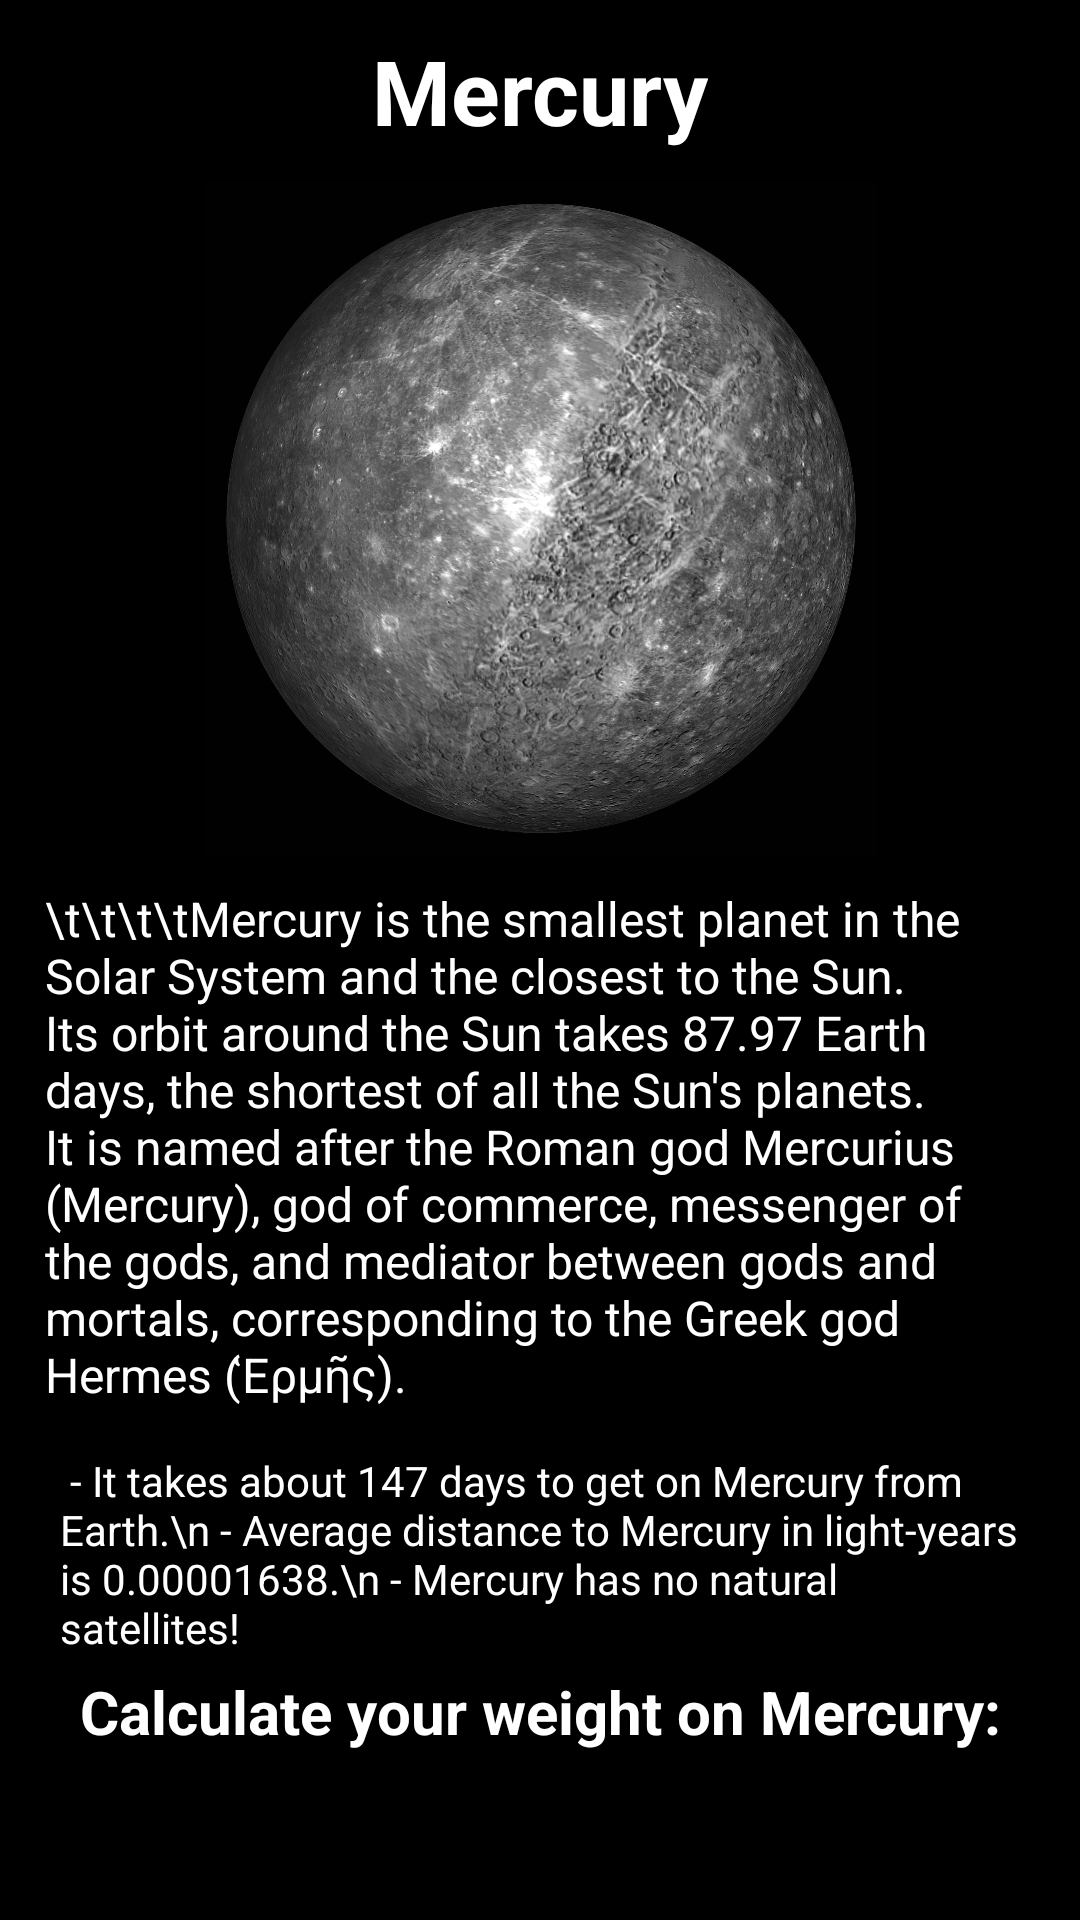

Produce the Android XML layout that renders to this screen, including the resource entries it uses.
<!-- AndroidManifest.xml: application theme Theme.CalculateYourAgeOnPlanet -->
<!-- res/layout/activity_mercury.xml -->
<?xml version="1.0" encoding="utf-8"?>
<androidx.constraintlayout.widget.ConstraintLayout xmlns:android="http://schemas.android.com/apk/res/android"
    xmlns:tools="http://schemas.android.com/tools"
    android:layout_width="match_parent"
    android:layout_height="match_parent"
    xmlns:app="http://schemas.android.com/apk/res-auto"
    android:padding="10dp"
    android:background="@color/black">

    <TextView
        android:id="@+id/planet_header"
        android:layout_width="wrap_content"
        android:layout_height="wrap_content"
        android:text="Mercury"
        android:textStyle="bold"
        android:textSize="30sp"
        android:textColor="@color/white"
        app:layout_constraintLeft_toLeftOf="parent"
        app:layout_constraintRight_toRightOf="parent"
        app:layout_constraintTop_toTopOf="parent"/>

    <ImageView
        android:id="@+id/planet_picture"
        android:layout_width="225dp"
        android:layout_height="225dp"
        android:src="@drawable/mercury"
        android:layout_margin="10dp"
        app:layout_constraintLeft_toLeftOf="parent"
        app:layout_constraintRight_toRightOf="parent"
        app:layout_constraintTop_toBottomOf="@id/planet_header" />
    
    <TextView
        android:id="@+id/id_planet_text"
        android:layout_width="wrap_content"
        android:layout_height="wrap_content"
        android:text="\t\t\t\tMercury is the smallest planet in the Solar System and the closest to the Sun. Its orbit around the Sun takes 87.97 Earth days, the shortest of all the Sun's planets. It is named after the Roman god Mercurius (Mercury), god of commerce, messenger of the gods, and mediator between gods and mortals, corresponding to the Greek god Hermes (Ἑρμῆς)."
        android:textColor="@color/white"
        android:textSize="16sp"
        android:background="@color/black"
        android:layout_margin="5dp"
        android:padding="5dp"
        app:layout_constraintLeft_toLeftOf="parent"
        app:layout_constraintRight_toRightOf="parent"
        app:layout_constraintTop_toBottomOf="@id/planet_picture"
        />

    <TextView
        android:id="@+id/planet_hyphen"
        android:layout_width="match_parent"
        android:layout_height="wrap_content"
        android:text=" - It takes about 147 days to get on Mercury from Earth.\n
- Average distance to Mercury in light-years is 0.00001638.\n
- Mercury has no natural satellites!"
        android:textColor="@color/white"
        android:textAlignment="viewStart"
        android:textSize="14sp"
        android:layout_margin="5dp"
        android:padding="5dp"
        app:layout_constraintLeft_toLeftOf="parent"
        app:layout_constraintRight_toRightOf="parent"
        app:layout_constraintTop_toBottomOf="@id/id_planet_text"
        />

    <TextView
        android:id="@+id/id_enter_weight"
        android:layout_width="wrap_content"
        android:layout_height="wrap_content"
        android:text="Calculate your weight on Mercury:"
        android:textSize="20sp"
        android:textColor="@color/white"
        android:textStyle="bold"
        app:layout_constraintRight_toRightOf="parent"
        app:layout_constraintLeft_toLeftOf="parent"
        app:layout_constraintTop_toBottomOf="@id/planet_hyphen"
        />

    <EditText
        android:id="@+id/weight_input"
        android:layout_width="150dp"
        android:layout_height="wrap_content"
        android:layout_margin="10dp"
        android:padding="5dp"
        android:background="@drawable/input_view"
        android:hint="your weight"
        android:inputType="number"
        app:layout_constraintRight_toRightOf="parent"
        app:layout_constraintLeft_toLeftOf="parent"
        app:layout_constraintTop_toBottomOf="@id/id_enter_weight"/>

    <Button
        android:id="@+id/calc_btn"
        android:layout_width="wrap_content"
        android:layout_height="wrap_content"
        android:text="Calculate"
        android:layout_margin="5dp"
        app:layout_constraintRight_toRightOf="parent"
        app:layout_constraintLeft_toLeftOf="parent"
        app:layout_constraintTop_toBottomOf="@id/weight_input"/>

    <TextView
        android:id="@+id/result_weight"
        android:layout_width="wrap_content"
        android:layout_height="wrap_content"
        android:text=""
        android:textSize="18sp"
        android:textColor="@color/white"
        app:layout_constraintBottom_toBottomOf="parent"
        app:layout_constraintRight_toRightOf="parent"
        app:layout_constraintLeft_toLeftOf="parent"
        app:layout_constraintTop_toBottomOf="@id/calc_btn"
        />

</androidx.constraintlayout.widget.ConstraintLayout>
<!-- resources referenced by this layout -->
<resources>
  <color name="black">#FF000000</color>
  <color name="white">#FFFFFFFF</color>
  <!-- drawable mercury: jpg bitmap (drawable, 422083 bytes) -->
  <style name="Theme.CalculateYourAgeOnPlanet" parent="Theme.AppCompat.Light.NoActionBar">
          
          <item name="colorPrimary">@color/purple_500</item>
          <item name="colorPrimaryVariant">@color/purple_700</item>
          <item name="colorOnPrimary">@color/white</item>
          
          <item name="colorSecondary">@color/teal_200</item>
          <item name="colorSecondaryVariant">@color/teal_700</item>
          <item name="colorOnSecondary">@color/black</item>
          
          <item name="android:statusBarColor" tools:targetApi="l">?attr/colorPrimaryVariant</item>
          
      </style>
  <color name="purple_500">#FF6200EE</color>
  <color name="purple_700">#FF3700B3</color>
  <color name="teal_200">#FF03DAC5</color>
  <color name="teal_700">#FF018786</color>
</resources>
